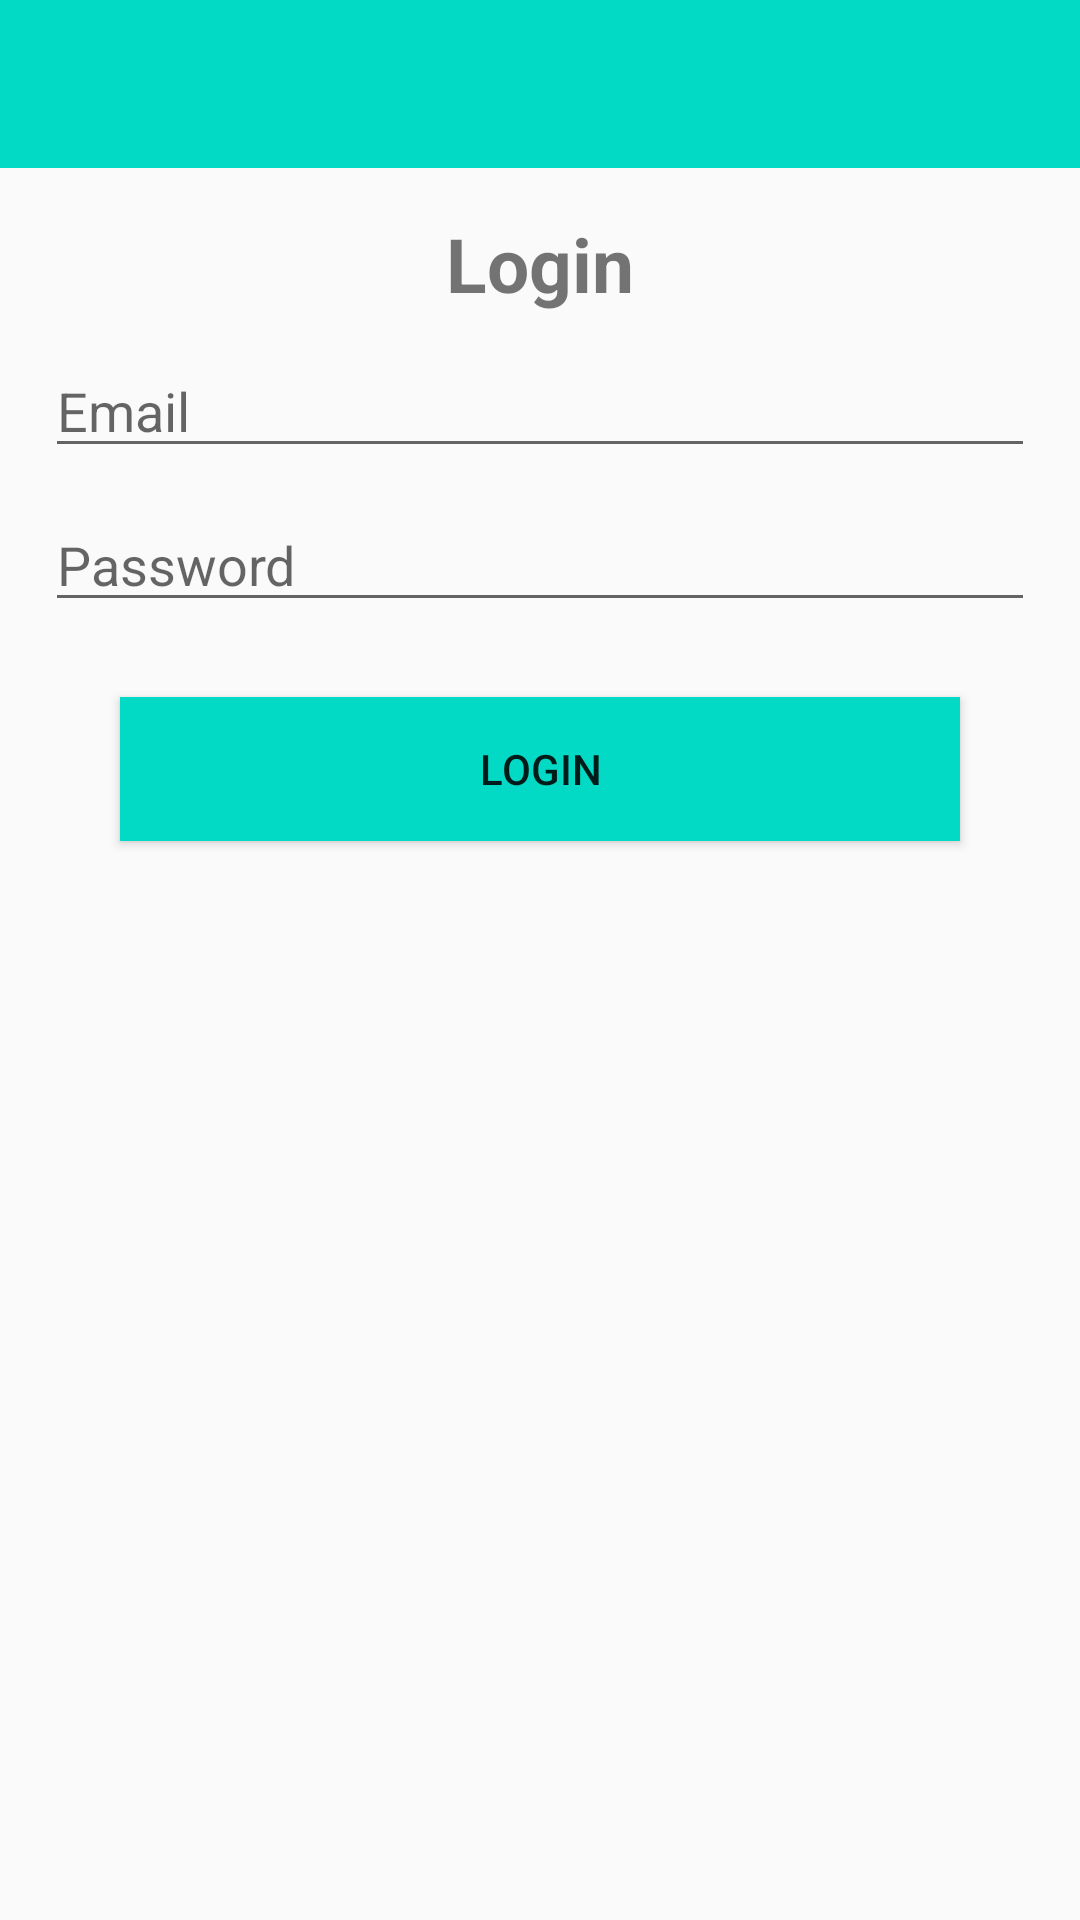

Layout XML and referenced resources for this Android screen:
<!-- AndroidManifest.xml: application theme Theme.ChitChatApp -->
<!-- res/layout/activity_login.xml -->
<?xml version="1.0" encoding="utf-8"?>
<RelativeLayout xmlns:android="http://schemas.android.com/apk/res/android"
    xmlns:app="http://schemas.android.com/apk/res-auto"
    xmlns:tools="http://schemas.android.com/tools"
    android:layout_width="match_parent"
    android:layout_height="match_parent"
    tools:context=".LoginActivity">

    <include
        android:id="@+id/toolbar1"
        layout="@layout/bar_layout"/>
    <LinearLayout
        android:layout_width="match_parent"
        android:layout_height="wrap_content"
        android:gravity="center_horizontal"
        android:layout_below="@+id/toolbar1"
        android:orientation="vertical"
        android:padding="15dp">
        <TextView
            android:layout_width="wrap_content"
            android:layout_height="wrap_content"
            android:text="Login"
            android:textSize="25sp"
            android:textStyle="bold"/>

        <EditText
            android:layout_width="match_parent"
            android:layout_height="wrap_content"
            android:id="@+id/login_email"
            android:layout_marginTop="10dp"
            android:hint="Email"/>
        <EditText
            android:layout_width="match_parent"
            android:layout_height="wrap_content"
            android:id="@+id/login_password"
            android:layout_marginTop="10dp"
            android:hint="Password"
            android:inputType="textPassword"/>

        <Button
            android:layout_width="match_parent"
            android:layout_height="wrap_content"
            android:text="Login"
            android:background="@color/teal_200"
            android:id="@+id/btn_login"
            android:layout_margin="25dp"/>

    </LinearLayout>

</RelativeLayout>
<!-- res/layout/bar_layout.xml (included above) -->
<?xml version="1.0" encoding="utf-8"?>
<androidx.appcompat.widget.Toolbar xmlns:android="http://schemas.android.com/apk/res/android"
    android:id="@+id/toolbar3"
    android:layout_width="match_parent"
    android:layout_height="wrap_content"
    android:background="@color/teal_200">

</androidx.appcompat.widget.Toolbar>
<!-- resources referenced by this layout -->
<resources>
  <style name="Theme.ChitChatApp" parent="Theme.AppCompat.Light.NoActionBar">
  
          <item name="colorPrimary">@color/teal_200</item>
          <item name="colorPrimaryDark">@color/teal_200</item>
  
          <item name="android:statusBarColor" tools:targetApi="1">?attr/colorPrimaryDark</item>
      </style>
  <!-- not gathered from this repository: default colours our renderer supplied (Android Studio template values) -->
  <color name="teal_200">#FF03DAC5</color>
</resources>
